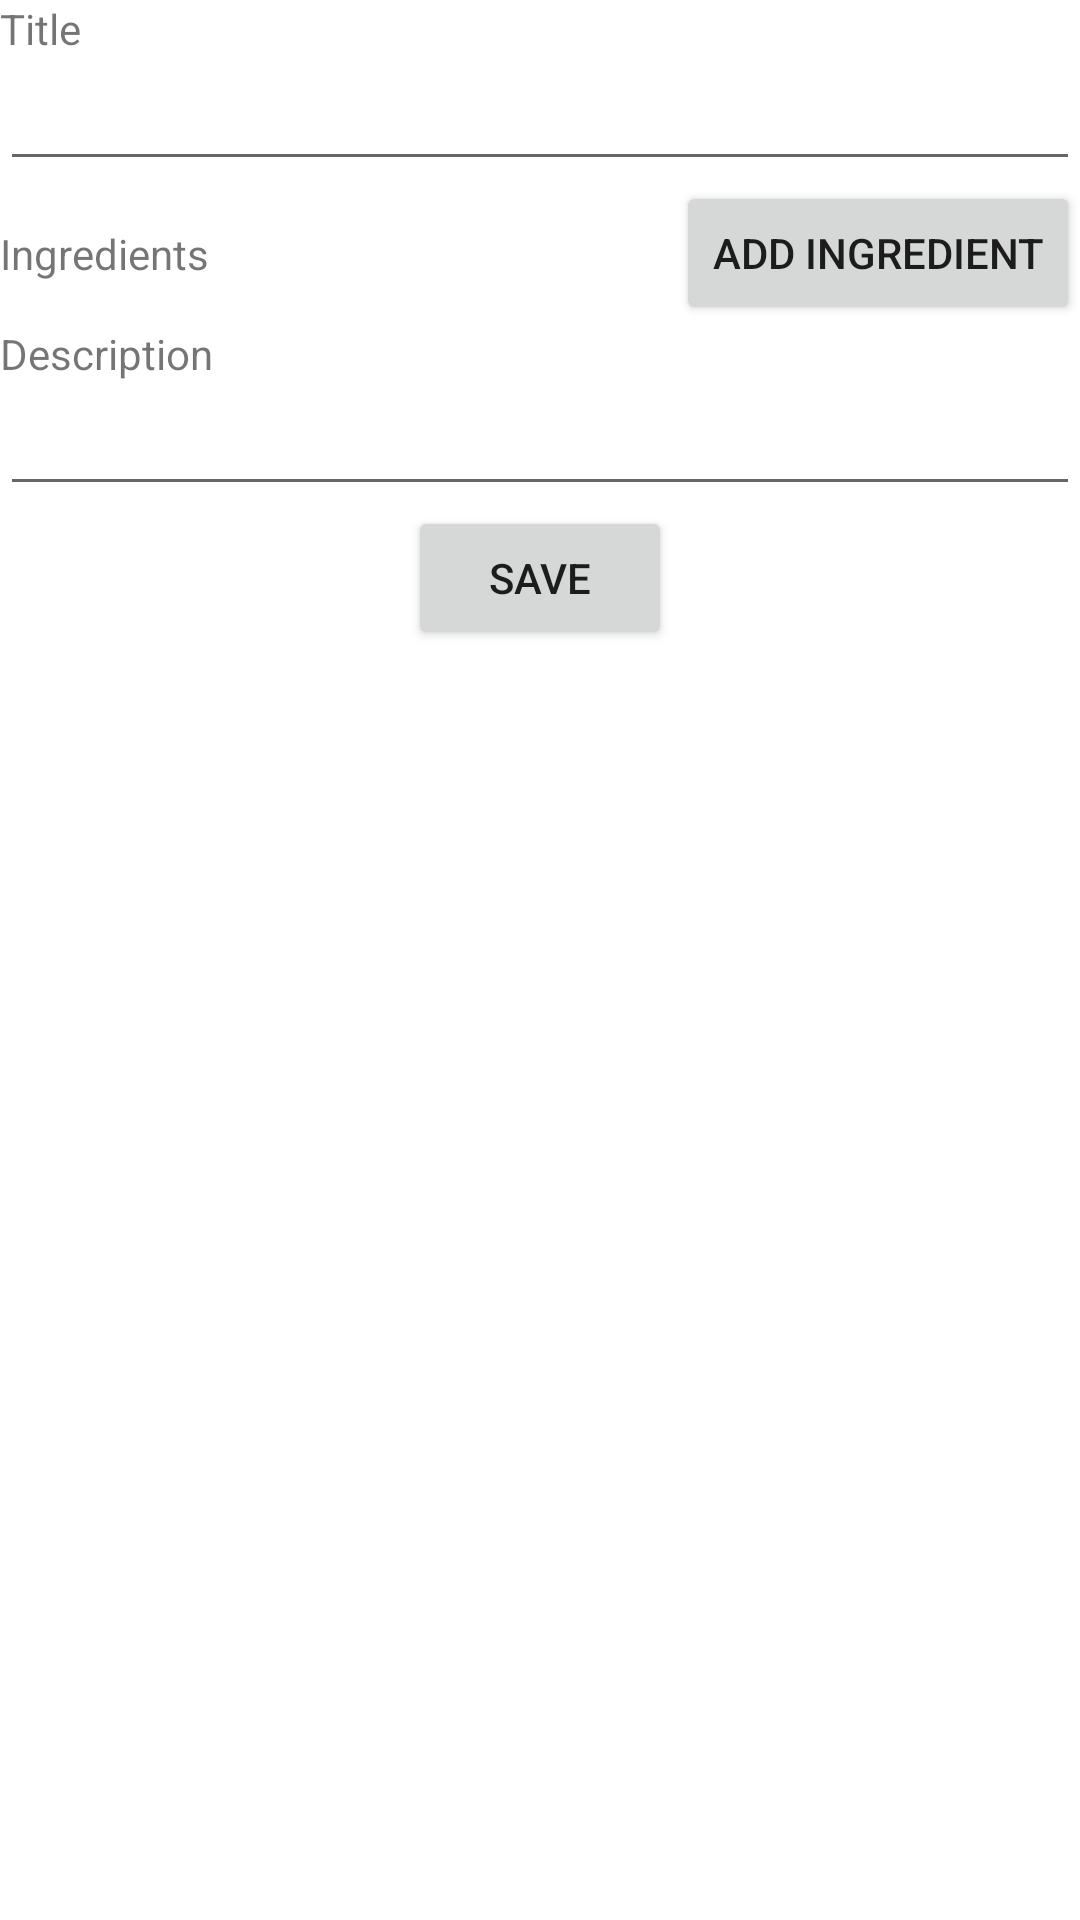

Here is an Android app screen rendered from its layout file. Give the layout XML and the strings, colors and styles it references.
<!-- AndroidManifest.xml: application theme Theme.Cookbook -->
<!-- res/layout/fragment_add.xml -->
<?xml version="1.0" encoding="utf-8"?>
<ScrollView xmlns:android="http://schemas.android.com/apk/res/android"
    xmlns:app="http://schemas.android.com/apk/res-auto"
    android:layout_width="match_parent"
    android:layout_height="match_parent">

    <androidx.constraintlayout.widget.ConstraintLayout
        android:layout_width="match_parent"
        android:layout_height="wrap_content">

        <TextView
            android:id="@+id/title_label"
            android:layout_width="wrap_content"
            android:layout_height="wrap_content"
            android:text="Title"
            app:layout_constraintStart_toStartOf="parent"
            app:layout_constraintTop_toTopOf="parent"/>

        <EditText
            android:id="@+id/title"
            android:layout_width="match_parent"
            android:layout_height="wrap_content"
            app:layout_constraintEnd_toEndOf="parent"
            app:layout_constraintStart_toStartOf="parent"
            app:layout_constraintTop_toBottomOf="@+id/title_label"
            android:maxLength="20"
            android:inputType="text"/>

        <TextView
            android:id="@+id/ingredient_label"
            android:text="Ingredients"
            android:layout_width="wrap_content"
            android:layout_height="wrap_content"
            app:layout_constraintBottom_toBottomOf="@+id/add_ingredient_button"
            app:layout_constraintStart_toStartOf="parent"
            app:layout_constraintTop_toTopOf="@id/add_ingredient_button"/>

        <Button
            android:id="@+id/add_ingredient_button"
            android:layout_width="wrap_content"
            android:layout_height="wrap_content"
            android:text="Add Ingredient"
            app:layout_constraintEnd_toEndOf="parent"
            app:layout_constraintTop_toBottomOf="@+id/title"/>
        
        <LinearLayout
            android:id="@+id/ingredients_container"
            android:layout_width="match_parent"
            android:layout_height="wrap_content"
            android:orientation="vertical"
            app:layout_constraintBottom_toTopOf="@+id/description_label"
            app:layout_constraintEnd_toEndOf="parent"
            app:layout_constraintStart_toStartOf="parent"
            app:layout_constraintTop_toBottomOf="@+id/add_ingredient_button"/>

        <TextView
            android:id="@+id/description_label"
            android:text="Description"
            android:layout_width="wrap_content"
            android:layout_height="wrap_content"
            app:layout_constraintTop_toBottomOf="@+id/add_ingredient_button"
            app:layout_constraintStart_toStartOf="parent" />

        <EditText
            android:id="@+id/description"
            android:layout_width="match_parent"
            android:layout_height="wrap_content"
            app:layout_constraintEnd_toEndOf="parent"
            app:layout_constraintStart_toStartOf="parent"
            app:layout_constraintTop_toBottomOf="@+id/description_label"
            android:inputType="textMultiLine"/>

        <Button
            android:id="@+id/save_button"
            android:layout_width="wrap_content"
            android:layout_height="wrap_content"
            android:text="save"
            app:layout_constraintBottom_toBottomOf="parent"
            app:layout_constraintEnd_toEndOf="parent"
            app:layout_constraintStart_toStartOf="parent"
            app:layout_constraintTop_toBottomOf="@+id/description"/>

    </androidx.constraintlayout.widget.ConstraintLayout>

</ScrollView>
<!-- resources referenced by this layout -->
<resources>
  <style name="Theme.Cookbook" parent="Theme.MaterialComponents.DayNight.DarkActionBar">
          
          <item name="colorPrimary">@color/colorPrimary</item>
          <item name="colorPrimaryVariant">@color/colorPrimaryVariant</item>
          <item name="colorOnPrimary">@color/colorOnPrimary</item>
          
          <item name="colorSecondary">@color/colorSecondary</item>
          <item name="colorSecondaryVariant">@color/colorSecondaryVariant</item>
          <item name="colorOnSecondary">@color/colorOnSecondary</item>
          
          <item name="android:statusBarColor">?attr/colorSecondaryVariant</item>
          
      </style>
  <color name="colorPrimary">@color/roseBudCherry</color>
  <color name="colorPrimaryVariant">@color/woodsmoke</color>
  <color name="colorOnPrimary">@color/white</color>
  <color name="colorSecondary">@color/capePalliser</color>
  <color name="colorSecondaryVariant">@color/gray</color>
  <color name="colorOnSecondary">@color/black</color>
  <color name="roseBudCherry">#FF900c3f</color>
  <color name="woodsmoke">#FF16161D</color>
  <color name="white">#FFFFFFFF</color>
  <color name="capePalliser">#FFa17e41</color>
  <color name="gray">#FF878787</color>
  <color name="black">#FF000000</color>
</resources>
